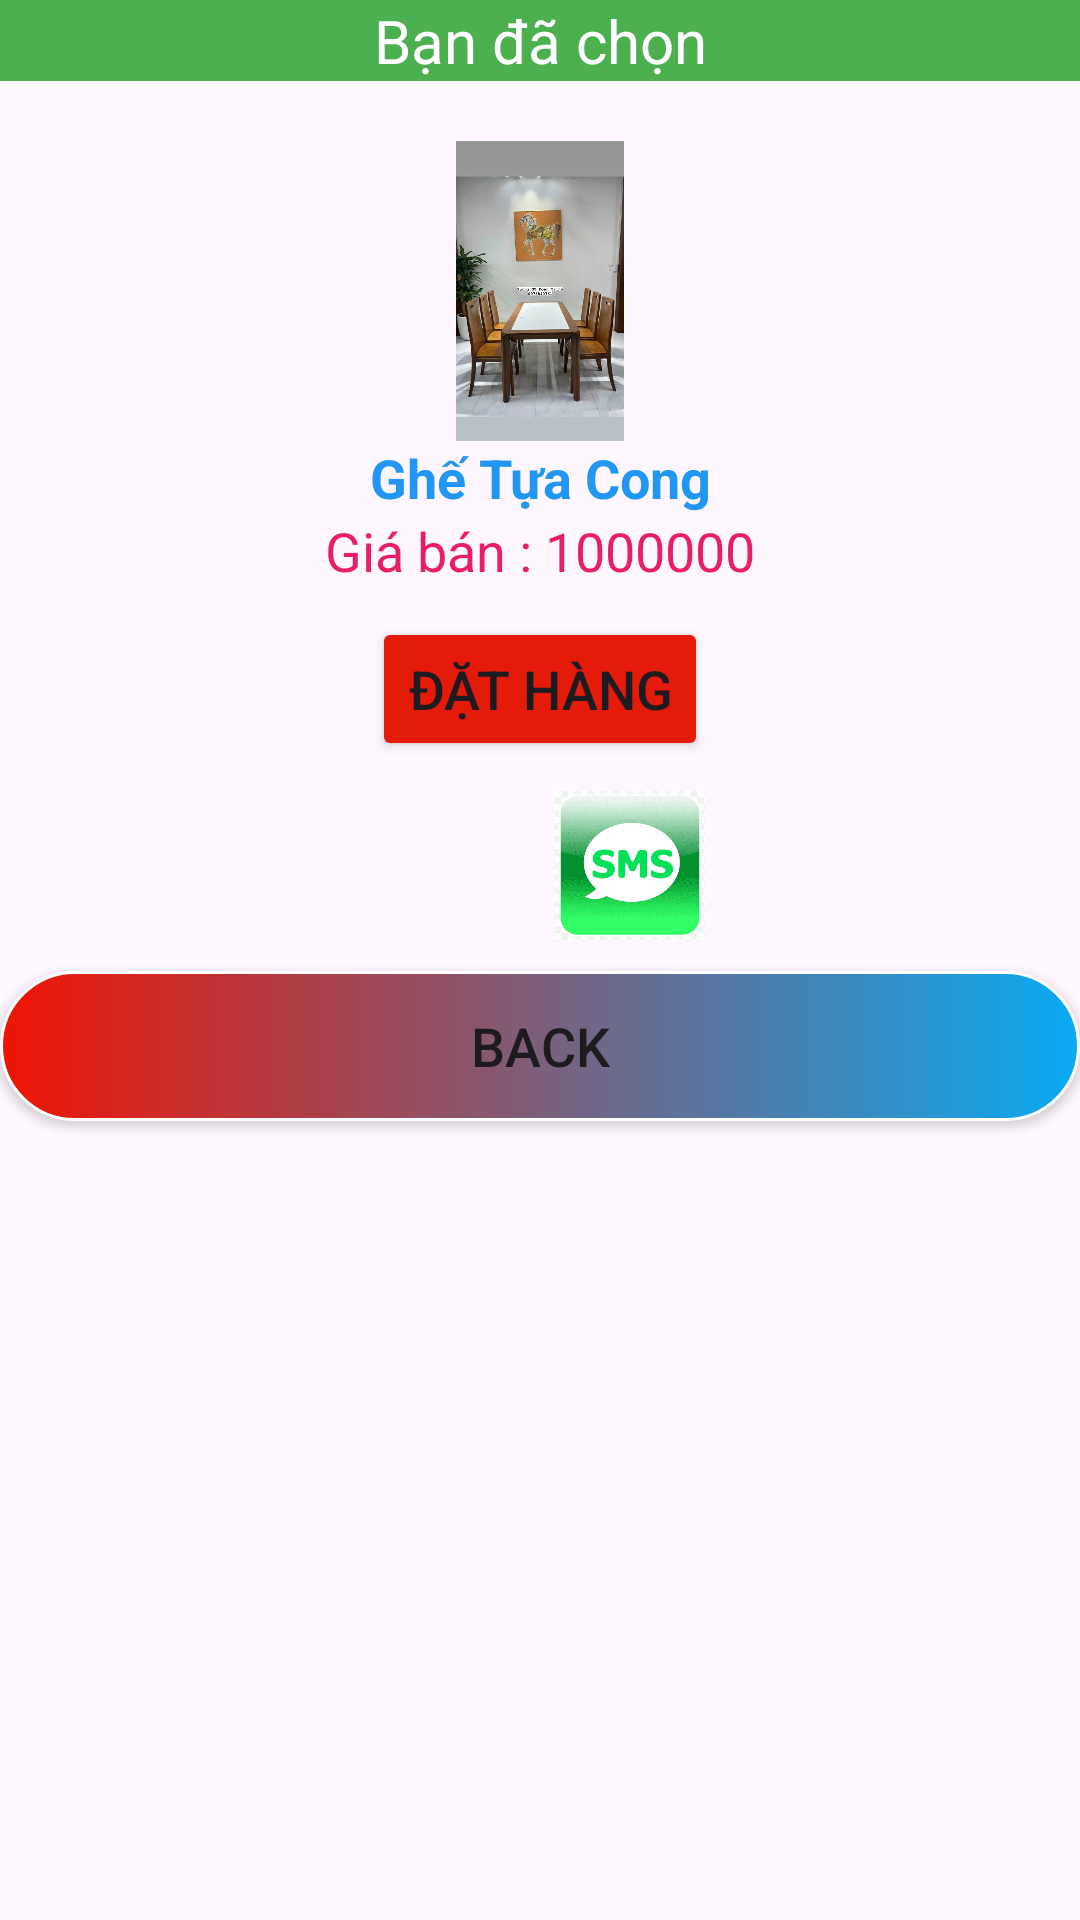

This screen was rendered from an Android layout file. Write that file and the resources it references.
<!-- AndroidManifest.xml: application theme Theme.BanGhe -->
<!-- res/layout/layout_buy.xml -->
<?xml version="1.0" encoding="utf-8"?>
<LinearLayout xmlns:android="http://schemas.android.com/apk/res/android"
    xmlns:app="http://schemas.android.com/apk/res-auto"
    android:layout_width="match_parent"
    android:layout_height="match_parent"
    android:orientation="vertical">

    <TextView
        android:layout_width="match_parent"
        android:layout_height="wrap_content"
        android:layout_marginBottom="20dp"
        android:background="#4CAF50"
        android:text="Bạn đã chọn"
        android:textAlignment="center"
        android:textColor="@color/white"
        android:textSize="20dp" />

    <ImageView
        android:id="@+id/image_chair"
        android:layout_width="100dp"
        android:layout_height="100dp"
        android:layout_gravity="center"
        app:srcCompat="@drawable/tuacong" />

    <TextView
        android:id="@+id/txt_buyName"
        android:layout_width="match_parent"
        android:layout_height="wrap_content"
        android:text="Ghế Tựa Cong"
        android:textAlignment="center"
        android:textColor="#2196F3"
        android:textSize="18sp"
        android:textStyle="bold" />

    <TextView
        android:id="@+id/txt_buyCost"
        android:layout_width="match_parent"
        android:layout_height="wrap_content"
        android:text="Giá bán : 1000000"
        android:textAlignment="center"
        android:textColor="#E91E63"
        android:textSize="18sp" />

    <Button
        android:id="@+id/btn_accept"
        android:layout_width="wrap_content"
        android:layout_height="wrap_content"
        android:layout_gravity="center"
        android:text="Đặt Hàng"
        android:backgroundTint="#E41A0B"
        android:textSize="18sp"
        android:layout_marginTop="10dp"
        android:layout_marginBottom="10dp"/>

    <LinearLayout
        android:layout_width="match_parent"
        android:layout_height="wrap_content"
        android:orientation="horizontal">

        <ImageButton
            android:id="@+id/btncall"
            android:layout_width="50dp"
            android:layout_height="50dp"
            android:layout_marginLeft="120dp"
            android:layout_weight="1"
            android:background="#00000000"
            android:scaleType="centerInside"
            android:src="@drawable/call" />

        <ImageButton
            android:id="@+id/btnsms"
            android:layout_width="50dp"
            android:layout_height="50dp"
            android:layout_marginRight="120dp"
            android:layout_weight="1"
            android:background="#00000000"
            android:scaleType="centerInside"
            android:src="@drawable/sms" />
    </LinearLayout>

    <Button
        android:id="@+id/btn_back"
        android:layout_width="match_parent"
        android:layout_height="wrap_content"
        android:layout_gravity="center"
        android:text="Back"
        android:background="@drawable/custom_button"
        app:backgroundTint = "@null"
        android:textAlignment="center"
        android:textSize="18sp"
        android:layout_marginTop="10dp"
        />

</LinearLayout>
<!-- resources referenced by this layout -->
<resources>
  <!-- drawable custom_button (drawable) -->
  <?xml version="1.0" encoding="utf-8"?>
  <shape
      android:shape="rectangle"
      xmlns:android="http://schemas.android.com/apk/res/android">
      <size android:width="100dp"
          android:height="50dp"/>
      <gradient android:startColor="#EF1404"
          android:endColor="#09AAF3"/>
      <corners android:radius="30dp"/>
      <stroke android:color="@color/white"
          android:width="1dp"/>
  </shape>
  <!-- drawable sms: png bitmap (drawable, 8476 bytes) -->
  <!-- drawable tuacong: jpg bitmap (drawable, 98312 bytes) -->
  <style name="Theme.BanGhe" parent="Base.Theme.BanGhe" />
  <style name="Base.Theme.BanGhe" parent="Theme.Material3.DayNight.NoActionBar">
          
          
      </style>
  <!-- not gathered from this repository: default colours our renderer supplied (Android Studio template values) -->
  <color name="white">#FFFFFFFF</color>
</resources>
